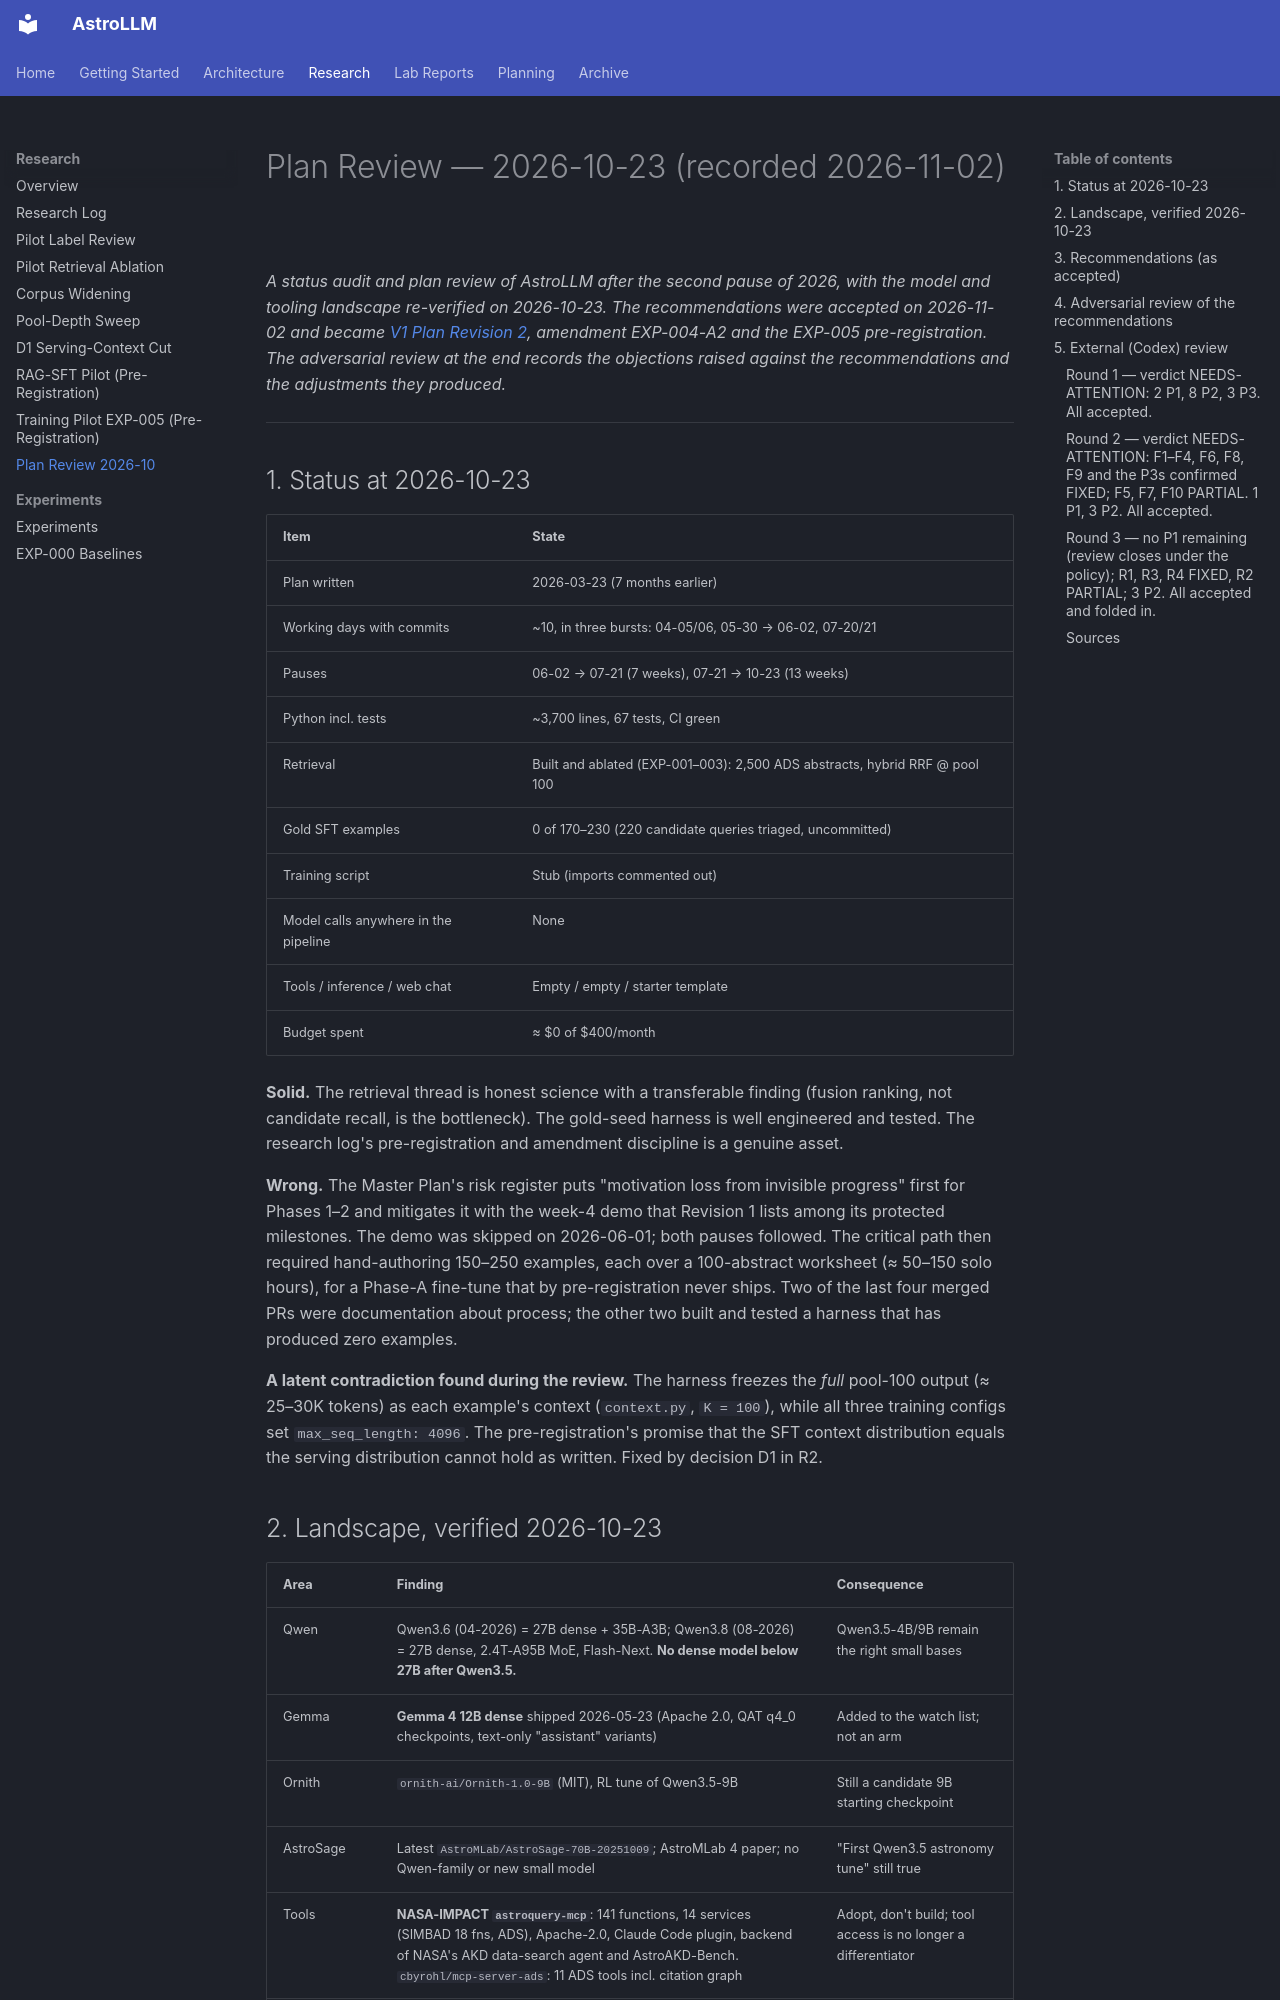

repository: astrollm/astrollm · page: research/plan-review-2026-10/index.html · generator: mkdocs

# Plan Review — 2026-10-23 (recorded 2026-11-02)

*A status audit and plan review of AstroLLM after the second pause of 2026, with the model and
tooling landscape re-verified on 2026-10-23. The recommendations were accepted on 2026-11-02 and
became [V1 Plan Revision 2](../V1_PLAN_R2.md), amendment EXP-004-A2 and the EXP-005
pre-registration. The adversarial review at the end records the objections raised against the
recommendations and the adjustments they produced.*

---

## 1. Status at 2026-10-23

| Item | State |
|------|-------|
| Plan written | 2026-03-23 (7 months earlier) |
| Working days with commits | ~10, in three bursts: 04-05/06, 05-30 → 06-02, 07-20/21 |
| Pauses | 06-02 → 07-21 (7 weeks), 07-21 → 10-23 (13 weeks) |
| Python incl. tests | ~3,700 lines, 67 tests, CI green |
| Retrieval | Built and ablated (EXP-001–003): 2,500 ADS abstracts, hybrid RRF @ pool 100 |
| Gold SFT examples | 0 of 170–230 (220 candidate queries triaged, uncommitted) |
| Training script | Stub (imports commented out) |
| Model calls anywhere in the pipeline | None |
| Tools / inference / web chat | Empty / empty / starter template |
| Budget spent | ≈ $0 of $400/month |

**Solid.** The retrieval thread is honest science with a transferable finding (fusion ranking, not
candidate recall, is the bottleneck). The gold-seed harness is well engineered and tested. The
research log's pre-registration and amendment discipline is a genuine asset.

**Wrong.** The Master Plan's risk register puts "motivation loss from invisible progress" first
for Phases 1–2 and mitigates it with the week-4 demo that Revision 1 lists among its protected
milestones. The demo was skipped on 2026-06-01; both pauses followed. The
critical path then required hand-authoring 150–250 examples, each over a 100-abstract worksheet
(≈ 50–150 solo hours), for a Phase-A fine-tune that by pre-registration never ships. Two of the
last four merged PRs were documentation about process; the other two built and tested a harness
that has produced zero examples.

**A latent contradiction found during the review.** The harness freezes the *full* pool-100
output (≈ 25–30K tokens) as each example's context (`context.py`, `K = 100`), while all three
training configs set `max_seq_length: 4096`. The pre-registration's promise that the SFT context
distribution equals the serving distribution cannot hold as written. Fixed by decision D1 in R2.
